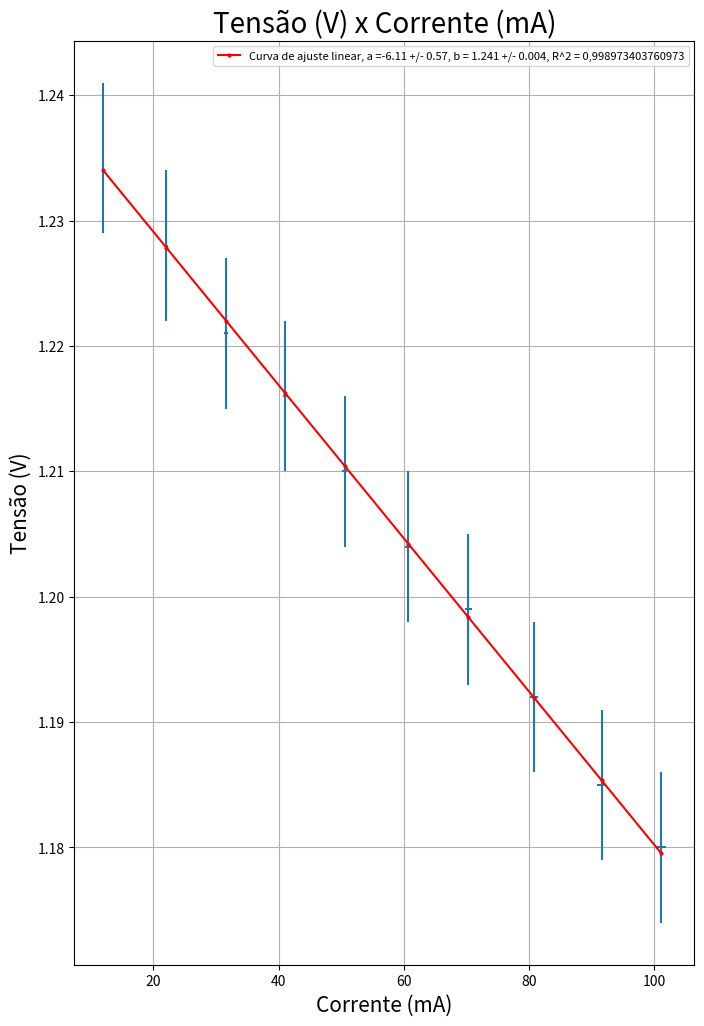

This chart was generated by the following Python code:
import matplotlib.pyplot as plt
import scipy.optimize as sp
import numpy as np

Tensão = [1.235,1.228,1.221,1.216,1.21,1.204,1.199,1.192,1.185,1.18]
Corrente = [12,22.1,31.6,41,50.6,60.7,70.3,80.8,91.6,101.1]
ErroT = [0.006,0.006,0.006,0.006,0.006,0.006,0.006,0.006,0.006,0.006]
ErroC = [0.1,0.2,0.3,0.3,0.4,0.5,0.6,0.6,0.7,0.8]

Tdata = np.array(Tensão)
Cdata = np.array(Corrente)
ETdata = np.array(ErroT)
ECdata = np.array(ErroC)

def linear(x,a,b):
    return x*a +b

w, u = sp.curve_fit(linear,Corrente, Tensão )
Tfit = linear(Cdata, *w)
print('o valor de a e b é: ' + str(w))

plt.figure( figsize = (8,12))
plt.errorbar(Cdata, Tdata,xerr=ECdata, yerr=ETdata, fmt= 'none') 
plt.title('Tensão (V) x Corrente (mA)', fontsize = 20)
plt.xlabel('Corrente (mA)', fontsize = 15)
plt.ylabel('Tensão (V)', fontsize= 15)
plt.plot(Cdata, Tfit, 'ro-', label ='Curva de ajuste linear, a =-6.11 +/- 0.57, b = 1.241 +/- 0.004, R^2 = 0,998973403760973', markersize = '2' )
plt.legend(fontsize='8')
plt.grid(True)
plt.show()
